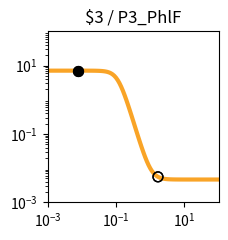

Write the Python code that produced this figure. (Note: this script raises an exception after producing the figure.)
import matplotlib.pyplot as plt
import matplotlib.ticker as ticker
import numpy as np

fig, ax = plt.subplots(figsize=(2.5,2.5))

plt.xlim(1.000000e-03, 1.000000e+02)
plt.ylim(1.000000e-03, 1.000000e+02)

x = np.array([1.000000e-03,1.122018e-03,1.258925e-03,1.412538e-03,1.584893e-03,1.778279e-03,1.995262e-03,2.238721e-03,2.511886e-03,2.818383e-03,3.162278e-03,3.548134e-03,3.981072e-03,4.466836e-03,5.011872e-03,5.623413e-03,6.309573e-03,7.079458e-03,7.943282e-03,8.912509e-03,1.000000e-02,1.122018e-02,1.258925e-02,1.412538e-02,1.584893e-02,1.778279e-02,1.995262e-02,2.238721e-02,2.511886e-02,2.818383e-02,3.162278e-02,3.548134e-02,3.981072e-02,4.466836e-02,5.011872e-02,5.623413e-02,6.309573e-02,7.079458e-02,7.943282e-02,8.912509e-02,1.000000e-01,1.122018e-01,1.258925e-01,1.412538e-01,1.584893e-01,1.778279e-01,1.995262e-01,2.238721e-01,2.511886e-01,2.818383e-01,3.162278e-01,3.548134e-01,3.981072e-01,4.466836e-01,5.011872e-01,5.623413e-01,6.309573e-01,7.079458e-01,7.943282e-01,8.912509e-01,1.000000e+00,1.122018e+00,1.258925e+00,1.412538e+00,1.584893e+00,1.778279e+00,1.995262e+00,2.238721e+00,2.511886e+00,2.818383e+00,3.162278e+00,3.548134e+00,3.981072e+00,4.466836e+00,5.011872e+00,5.623413e+00,6.309573e+00,7.079458e+00,7.943282e+00,8.912509e+00,1.000000e+01,1.122018e+01,1.258925e+01,1.412538e+01,1.584893e+01,1.778279e+01,1.995262e+01,2.238721e+01,2.511886e+01,2.818383e+01,3.162278e+01,3.548134e+01,3.981072e+01,4.466836e+01,5.011872e+01,5.623413e+01,6.309573e+01,7.079458e+01,7.943282e+01,8.912509e+01,1.000000e+02,])
y = np.array([7.088098e+00,7.088098e+00,7.088097e+00,7.088096e+00,7.088095e+00,7.088093e+00,7.088090e+00,7.088086e+00,7.088080e+00,7.088071e+00,7.088057e+00,7.088038e+00,7.088009e+00,7.087967e+00,7.087905e+00,7.087813e+00,7.087679e+00,7.087482e+00,7.087193e+00,7.086768e+00,7.086143e+00,7.085226e+00,7.083878e+00,7.081898e+00,7.078991e+00,7.074724e+00,7.068464e+00,7.059284e+00,7.045839e+00,7.026176e+00,6.997481e+00,6.955739e+00,6.895300e+00,6.808374e+00,6.684550e+00,6.510568e+00,6.270754e+00,5.948798e+00,5.531526e+00,5.014734e+00,4.409519e+00,3.745506e+00,3.067147e+00,2.422808e+00,1.851761e+00,1.375930e+00,9.993910e-01,7.134172e-01,5.029293e-01,3.515505e-01,2.444868e-01,1.696573e-01,1.177895e-01,8.204393e-02,5.750694e-02,4.070982e-02,2.923259e-02,2.140038e-02,1.606023e-02,1.242138e-02,9.942831e-03,8.255063e-03,7.105994e-03,6.323784e-03,5.791354e-03,5.428963e-03,5.182317e-03,5.014453e-03,4.900209e-03,4.822458e-03,4.769544e-03,4.733533e-03,4.709026e-03,4.692347e-03,4.680996e-03,4.673271e-03,4.668014e-03,4.664437e-03,4.662002e-03,4.660345e-03,4.659217e-03,4.658450e-03,4.657928e-03,4.657572e-03,4.657330e-03,4.657166e-03,4.657054e-03,4.656977e-03,4.656926e-03,4.656890e-03,4.656866e-03,4.656850e-03,4.656839e-03,4.656831e-03,4.656826e-03,4.656822e-03,4.656820e-03,4.656818e-03,4.656817e-03,4.656817e-03,4.656816e-03,])
c = "#f9a427"

hi_x = np.array([8.000000e-03,8.000000e-03,])
hi_y = np.array([7.087171e+00,7.087171e+00,])
lo_x = np.array([1.686000e+00,1.686000e+00,])
lo_y = np.array([5.579497e-03,5.579497e-03,])

plt.loglog(x,y,lw=3,color=c)
plt.scatter(hi_x,hi_y,marker='o',s=50,color='black',zorder=10)
plt.scatter(lo_x,lo_y,marker='o',s=50,edgecolors='black',color='none',zorder=10)

plt.title("$3 / P3_PhlF")

ax.xaxis.set_major_locator(ticker.LogLocator(numticks=3))
ax.yaxis.set_major_locator(ticker.LogLocator(numticks=3))

ax.set_aspect('equal')
plt.tight_layout()

plt.savefig("/root/output/response_plot_$3_P3_PhlF.png", bbox_inches='tight')
